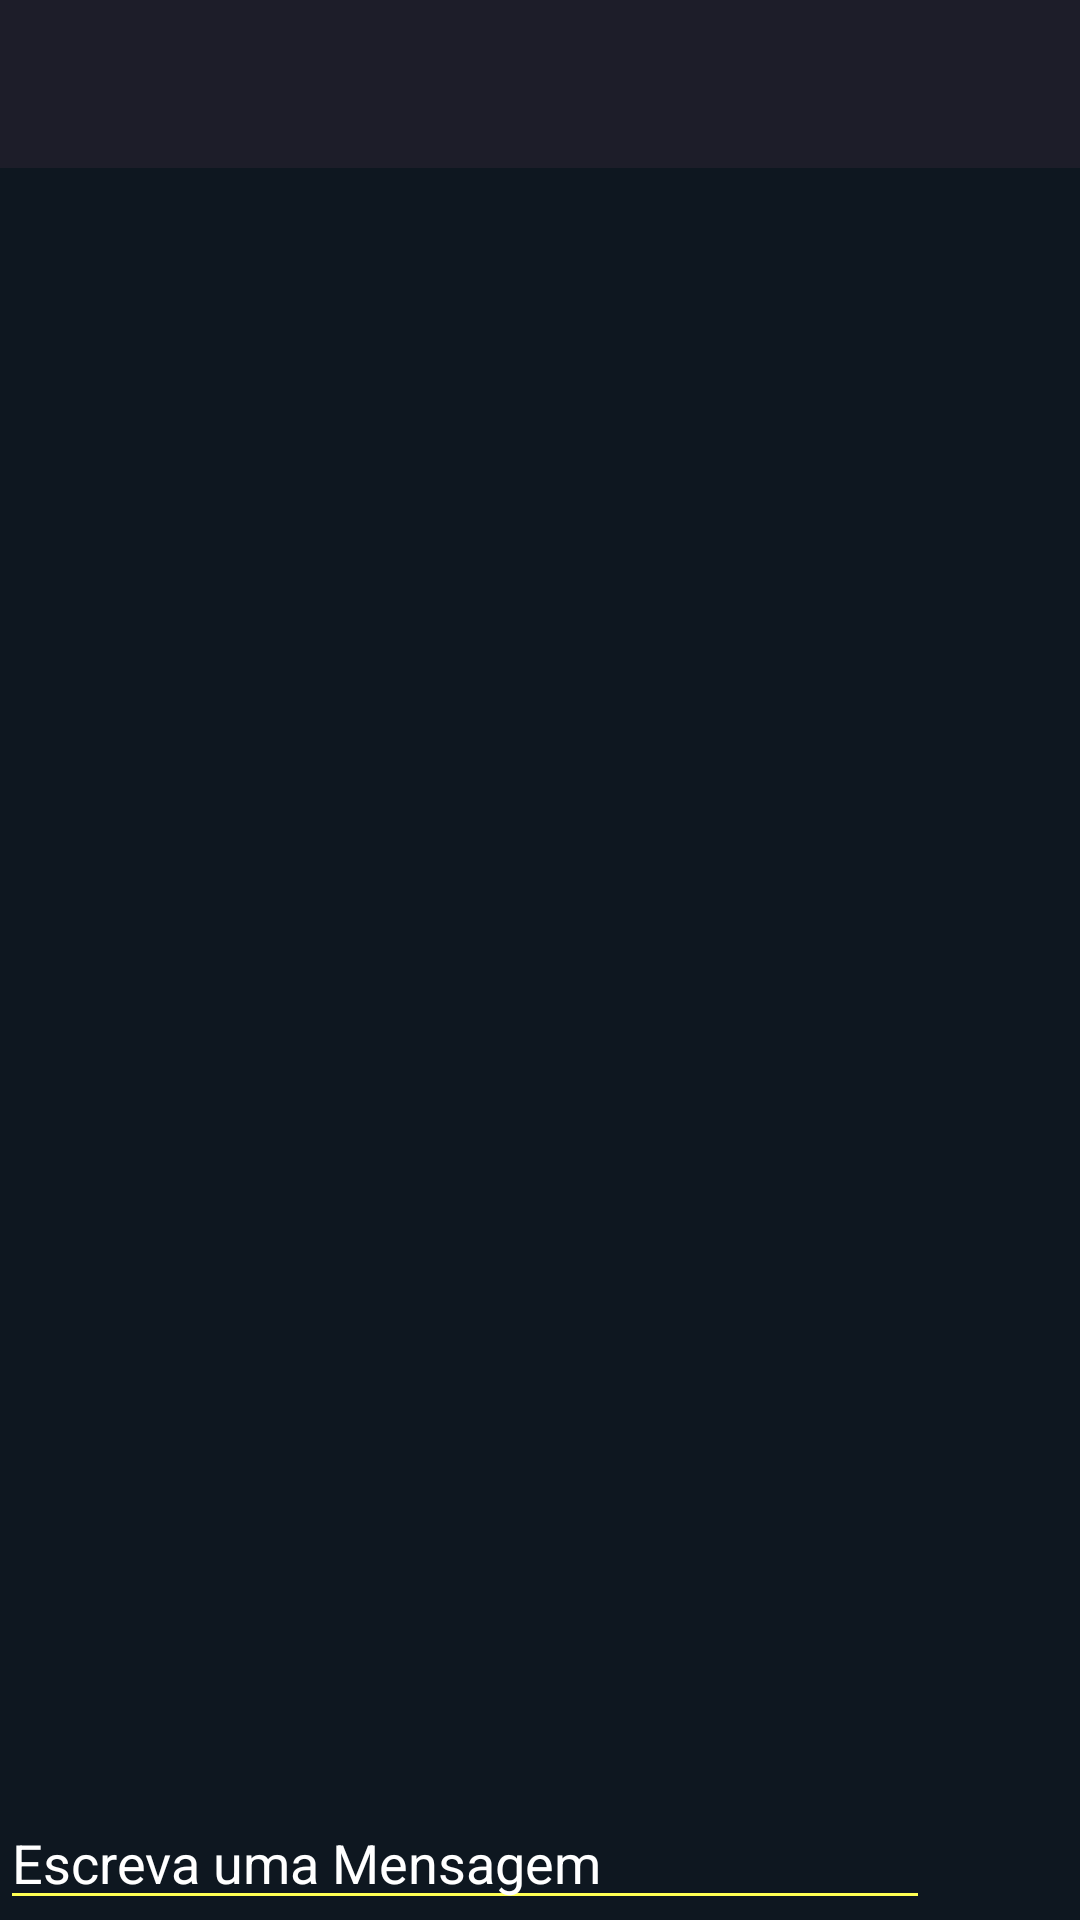

Here is an Android app screen rendered from its layout file. Give the layout XML and the strings, colors and styles it references.
<!-- AndroidManifest.xml: application theme AppTheme -->
<!-- res/layout/activity_conversa.xml -->
<?xml version="1.0" encoding="utf-8"?>
<RelativeLayout xmlns:android="http://schemas.android.com/apk/res/android"
    xmlns:app="http://schemas.android.com/apk/res-auto"
    xmlns:tools="http://schemas.android.com/tools"
    android:layout_width="match_parent"
    android:layout_height="match_parent"
    android:background="@drawable/wallpaper"
    tools:context=".activity.ConversaActivity">

    <include layout="@layout/toolbar"
        android:id="@+id/tb_conversa"></include>

    <ListView
        android:id="@+id/lv_conversas"
        android:layout_width="match_parent"
        android:layout_height="wrap_content"
        android:padding="8dp"
        android:divider="@android:color/transparent"
        android:dividerHeight="3dp"
        android:layout_below="@+id/tb_conversa"
        android:layout_above="@+id/ll_mensagem"
       >

    </ListView>

    <LinearLayout
        android:id="@+id/ll_mensagem"
        android:layout_width="match_parent"
        android:layout_height="wrap_content"
        android:orientation="horizontal"
        android:background="@color/colorPrimary"
        android:layout_alignParentBottom="true">

        <EditText
            android:id="@+id/edit_mensagem"
            android:layout_width="wrap_content"
            android:layout_height="wrap_content"
            android:hint="Escreva uma Mensagem"
            android:layout_weight="1"
            android:textColor="@android:color/white"
            android:textColorHint="@android:color/white"></EditText>


        <ImageButton
            android:id="@+id/bt_enviar"
            android:layout_width="50dp"
            android:layout_height="40dp"
            android:background="@android:color/transparent"
            android:src="@drawable/ic_action_send" />

    </LinearLayout>





</RelativeLayout>
<!-- res/layout/toolbar.xml (included above) -->
<?xml version="1.0" encoding="utf-8"?>
    <androidx.appcompat.widget.Toolbar
        xmlns:android="http://schemas.android.com/apk/res/android"
        android:id="@+id/toolbar"
        android:layout_width="match_parent"
        android:layout_height="wrap_content"
        android:background="?attr/colorPrimaryDark"
        android:minHeight="?attr/actionBarSize"
        android:theme="?attr/actionBarTheme"
       />
<!-- resources referenced by this layout -->
<resources>
  <color name="colorPrimary">#0E1720</color>
  <style name="AppTheme" parent="Theme.AppCompat.Light.DarkActionBar">
          
          <item name="windowNoTitle">true</item>
          <item name="windowActionBar">false</item>
          <item name="colorPrimary">@color/colorPrimary</item>
          <item name="colorPrimaryDark">@color/colorPrimaryDark</item>
          <item name="colorAccent">@color/colorAccent</item>
          <item name="android:textColorHint">@color/colorHint</item>
          <item name="android:windowBackground">@color/colorPrimary</item>
          <item name="colorControlNormal">@color/colorControlNormal</item>
          <item name="android:textColor">@color/textColor</item>
      </style>
  <color name="colorPrimaryDark">#1d1d29</color>
  <color name="colorAccent">#FFFFFF</color>
  <color name="colorHint">#FFFFFF</color>
  <color name="colorControlNormal">#FFFF52</color>
  <color name="textColor">#FFFFFF</color>
</resources>
